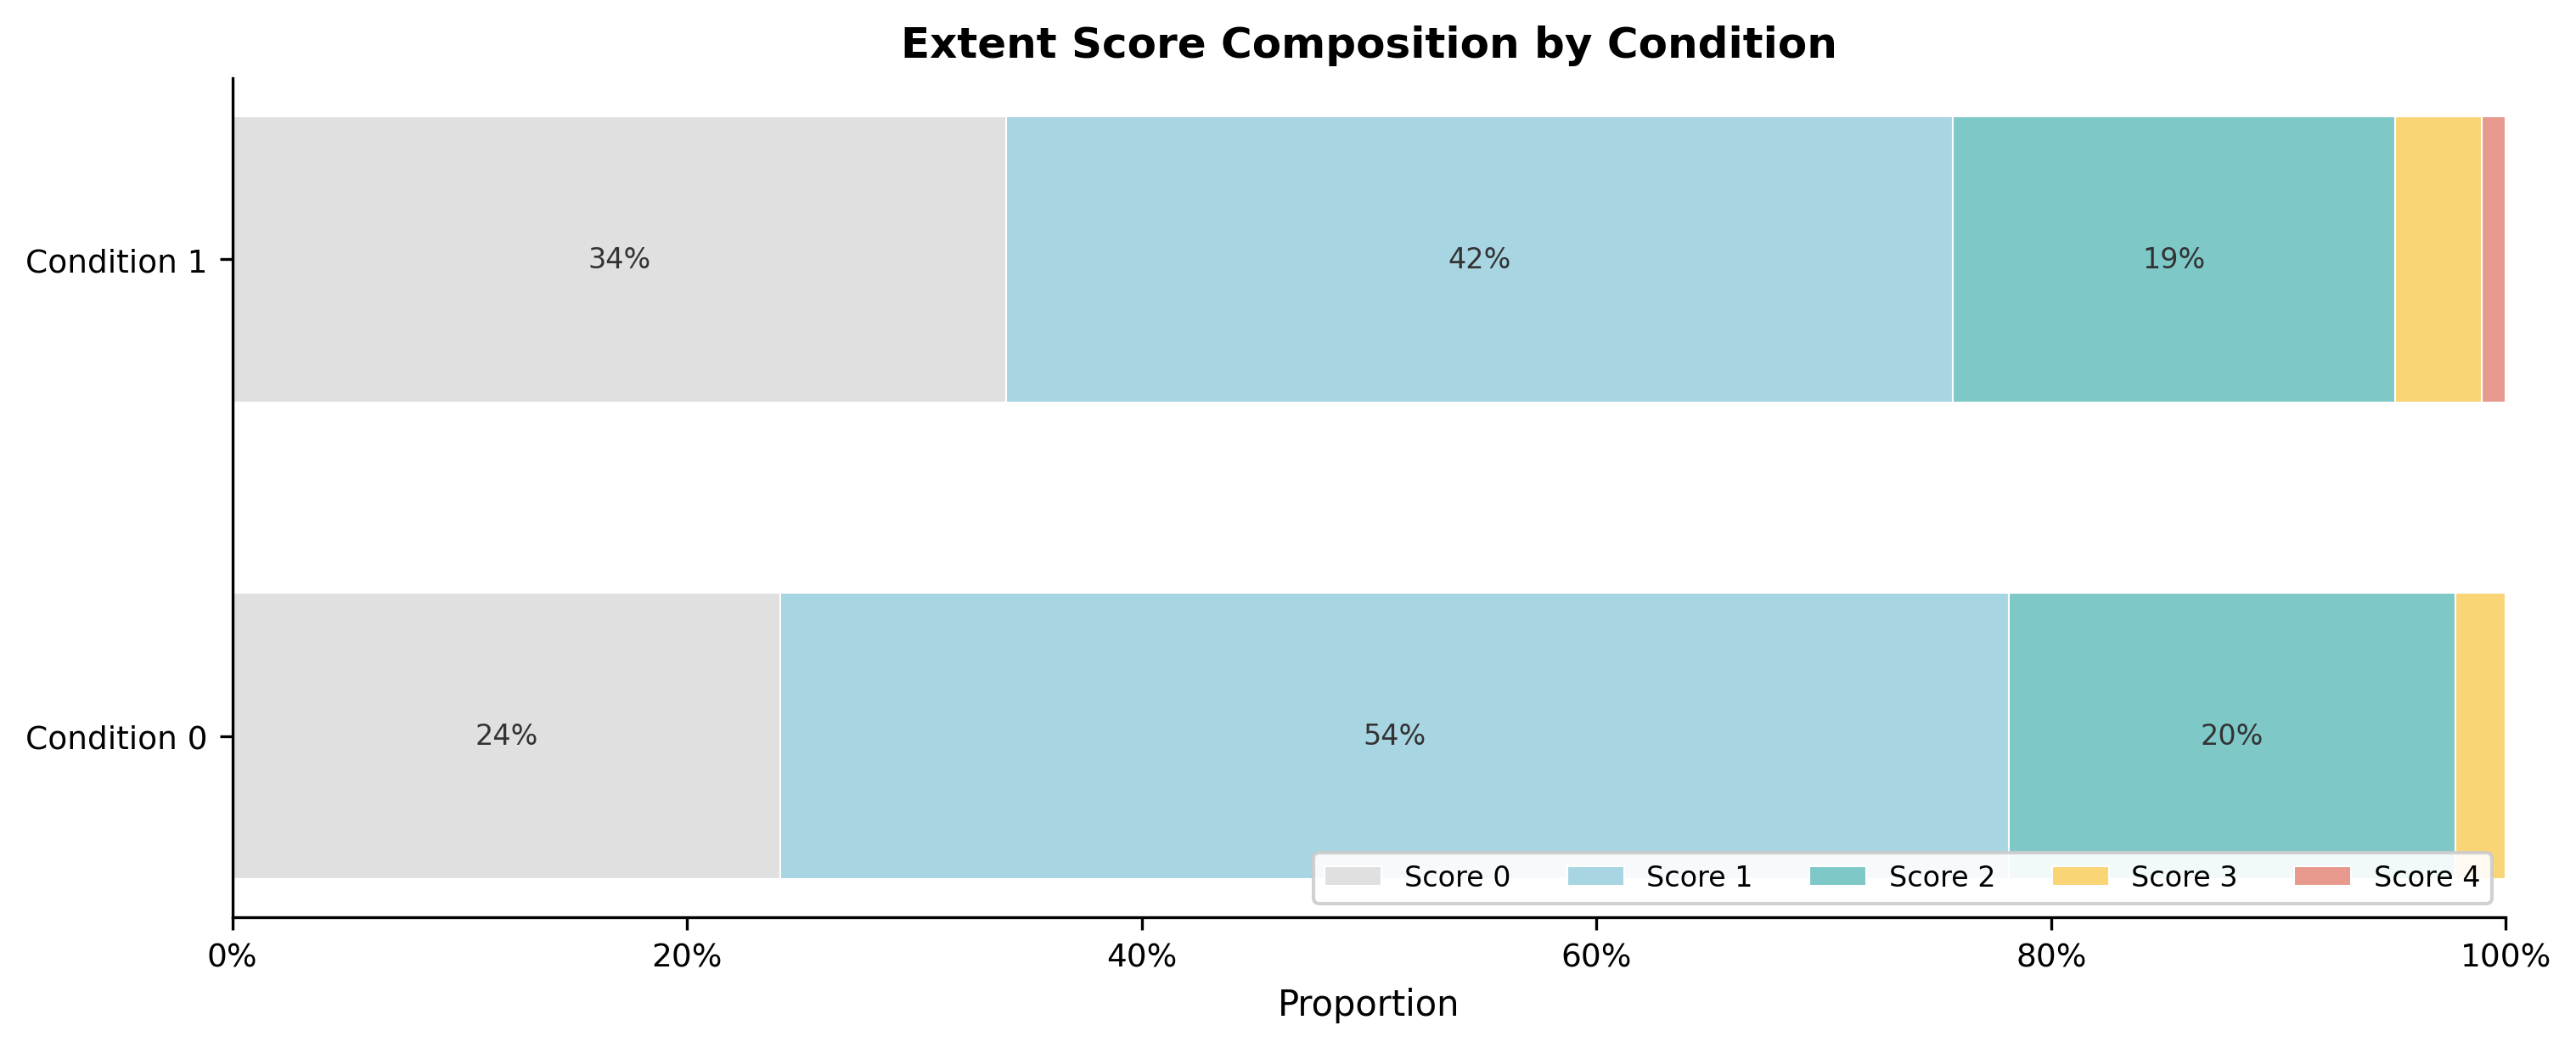

Values plotted in this chart, from the file beside it:
condition, score, count, proportion, outcome
0, 0, 54, 0.2411, extent
0, 1, 121, 0.5402, extent
0, 2, 44, 0.1964, extent
0, 3, 5, 0.02232, extent
0, 4, 0, 0.0, extent
1, 0, 98, 0.3403, extent
1, 1, 120, 0.4167, extent
1, 2, 56, 0.1944, extent
1, 3, 11, 0.03819, extent
1, 4, 3, 0.01042, extent
